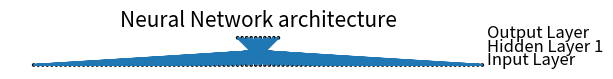

Here is the Python script that generated this plot:
from matplotlib import pyplot
from math import cos, sin, atan


class Neuron():
    def __init__(self, x, y):
        self.x = x
        self.y = y

    def draw(self, neuron_radius):
        circle = pyplot.Circle((self.x, self.y), radius=neuron_radius, fill=False)
        pyplot.gca().add_patch(circle)
        #neuron radius might be an issue


class Layer():
    def __init__(self, network, number_of_neurons, number_of_neurons_in_widest_layer):
        self.vertical_distance_between_layers = 6
        self.horizontal_distance_between_neurons = 2
        self.neuron_radius = 0.5
        self.number_of_neurons_in_widest_layer = number_of_neurons_in_widest_layer
        self.previous_layer = self.__get_previous_layer(network)
        self.y = self.__calculate_layer_y_position()
        self.neurons = self.__intialise_neurons(number_of_neurons)

    def __intialise_neurons(self, number_of_neurons):
        neurons = []
        x = self.__calculate_left_margin_so_layer_is_centered(number_of_neurons)
        for iteration in range(number_of_neurons):
            neuron = Neuron(x, self.y)
            neurons.append(neuron)
            x += self.horizontal_distance_between_neurons
        return neurons

    def __calculate_left_margin_so_layer_is_centered(self, number_of_neurons):
        return self.horizontal_distance_between_neurons * (self.number_of_neurons_in_widest_layer - number_of_neurons) / 2

    def __calculate_layer_y_position(self):
        if self.previous_layer:
            return self.previous_layer.y + self.vertical_distance_between_layers
        else:
            return 0

    def __get_previous_layer(self, network):
        if len(network.layers) > 0:
            return network.layers[-1]
        else:
            return None

    def __line_between_two_neurons(self, neuron1, neuron2):
        angle = atan((neuron2.x - neuron1.x) / float(neuron2.y - neuron1.y))
        x_adjustment = self.neuron_radius * sin(angle)
        y_adjustment = self.neuron_radius * cos(angle)
        line = pyplot.Line2D((neuron1.x - x_adjustment, neuron2.x + x_adjustment), (neuron1.y - y_adjustment, neuron2.y + y_adjustment))
        pyplot.gca().add_line(line)

    def draw(self, layerType=0):
        for neuron in self.neurons:
            neuron.draw( self.neuron_radius )
            if self.previous_layer:
                for previous_layer_neuron in self.previous_layer.neurons:
                    self.__line_between_two_neurons(neuron, previous_layer_neuron)
        # write Text
        x_text = self.number_of_neurons_in_widest_layer * self.horizontal_distance_between_neurons
        if layerType == 0:
            pyplot.text(x_text, self.y, 'Input Layer', fontsize = 12)
        elif layerType == -1:
            pyplot.text(x_text, self.y, 'Output Layer', fontsize = 12)
        else:
            pyplot.text(x_text, self.y, 'Hidden Layer '+str(layerType), fontsize = 12)

class NeuralNetwork():
    def __init__(self, number_of_neurons_in_widest_layer):
        self.number_of_neurons_in_widest_layer = number_of_neurons_in_widest_layer
        self.layers = []
        self.layertype = 0

    def add_layer(self, number_of_neurons ):
        layer = Layer(self, number_of_neurons, self.number_of_neurons_in_widest_layer)
        self.layers.append(layer)

    def draw(self):
        pyplot.figure()
        for i in range( len(self.layers) ):
            layer = self.layers[i]
            if i == len(self.layers)-1:
                i = -1
            layer.draw( i )
        pyplot.axis('scaled')
        pyplot.axis('off')
        pyplot.title( 'Neural Network architecture', fontsize=15 )
        pyplot.show()

class DrawNN():
    def __init__( self, neural_network ):
        self.neural_network = neural_network

    def draw( self ):
        widest_layer = max( self.neural_network )
        network = NeuralNetwork( widest_layer )
        for l in self.neural_network:
            network.add_layer(l)
        network.draw()
        
network = DrawNN( [100,4,10] )
network.draw()
